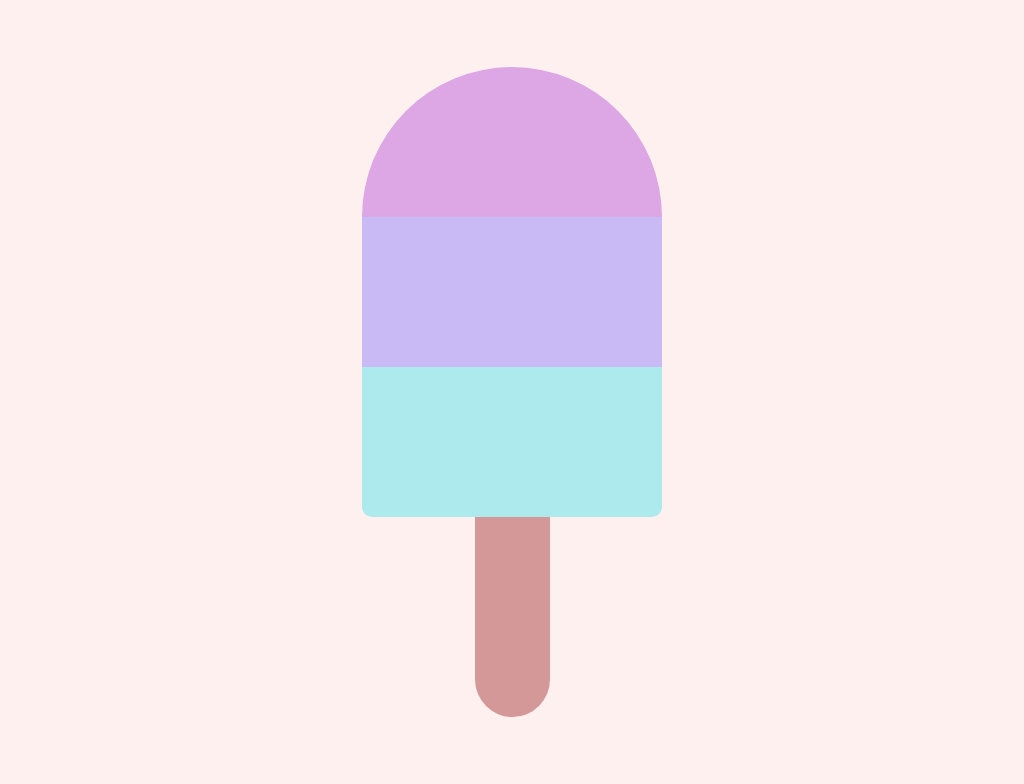

Write a web page that renders exactly this picture using CSS.

<!-- file: index.html -->
<!DOCTYPE html>
<html lang="en">
<head>
    <meta charset="UTF-8">
    <meta name="viewport" content="width=device-width, initial-scale=1.0">
    <title>Popsicle</title>
    <link rel="stylesheet" href="Popsicle.css">
</head>
<body>
    <div class = "popsicleTop"></div>
    <div class = "popsicleMiddle"></div>
    <div class = "popsicleBottom"></div>
    <div class = "popsicleStick"></div>
</body>
</html>


/* file: Popsicle.css */
body{
    height: 100vh;
    background-color: rgb(255, 240, 240);
    display: flex;
    flex-direction: column;
    justify-content: center;
    align-items: center;
}

.popsicleTop{
    width: 300px;
    height: 150px;
    background-color: rgb(221, 166, 229);
    border-top-left-radius: 500px;
    border-top-right-radius: 500px;
}

.popsicleMiddle{
    width: 300px;
    height: 150px;
    background-color: rgb(201, 185, 244);
}

.popsicleBottom{
    width: 300px;
    height: 150px;
    background-color: rgb(173, 234, 237);
    border-bottom-left-radius: 10px;
    border-bottom-right-radius: 10px;
}

.popsicleStick{
    height: 200px;
    border-bottom-left-radius: 100px;
    border-bottom-right-radius: 100px;
    width: 75px;
    background-color: rgb(213, 152, 152);
}